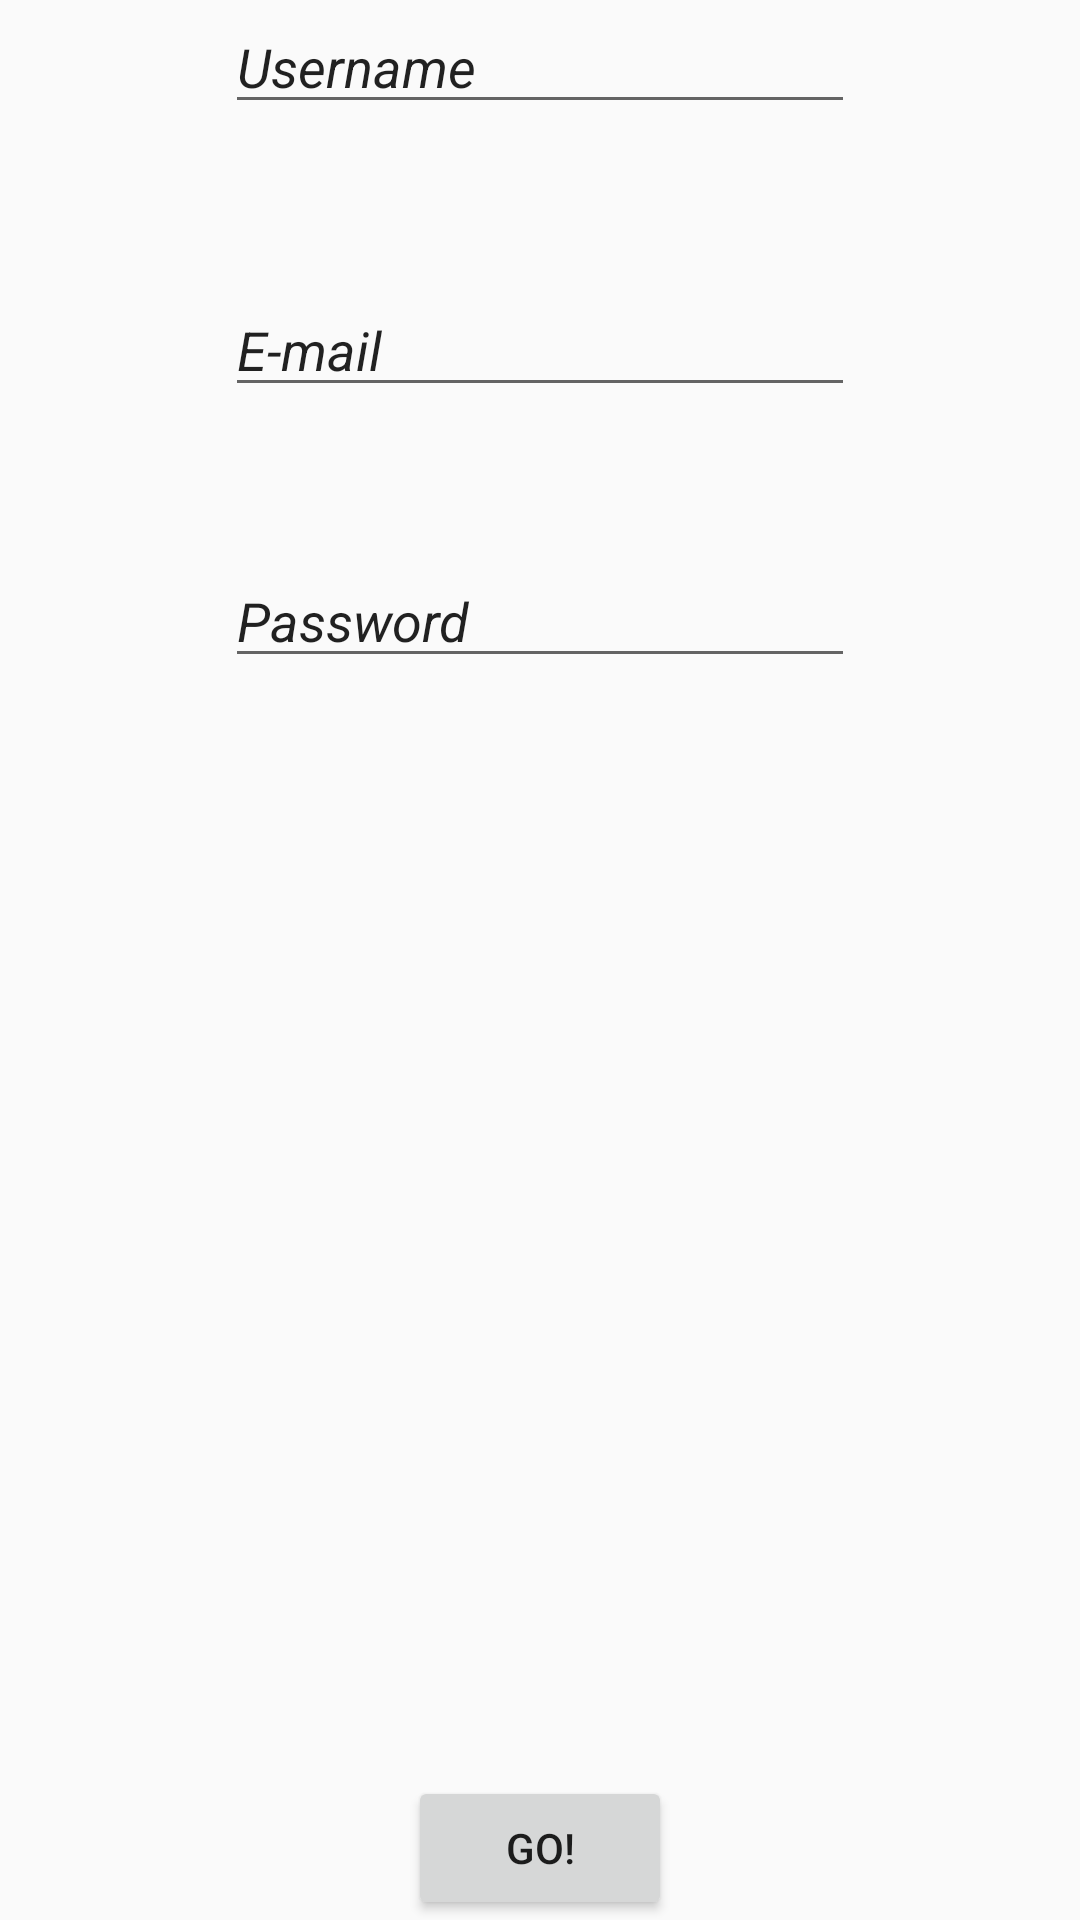

Layout XML and referenced resources for this Android screen:
<!-- AndroidManifest.xml: application theme AppTheme -->
<!-- res/layout/activity_create_acc_screen.xml -->
<?xml version="1.0" encoding="utf-8"?>
<RelativeLayout xmlns:android="http://schemas.android.com/apk/res/android"
    xmlns:tools="http://schemas.android.com/tools" android:layout_width="match_parent"
    android:layout_height="match_parent" android:paddingLeft="@dimen/activity_horizontal_margin"
    android:paddingRight="@dimen/activity_horizontal_margin"
    android:paddingTop="@dimen/activity_vertical_margin"
    android:paddingBottom="@dimen/activity_vertical_margin"
    tools:context="socialcompany.social.CreateAccScreen">

    <EditText
        android:layout_width="wrap_content"
        android:layout_height="wrap_content"
        android:inputType="textPersonName"
        android:text="Username"
        android:ems="10"
        android:id="@+id/Username"
        android:textStyle="italic"
        android:layout_alignParentTop="true"
        android:layout_centerHorizontal="true" />

    <EditText
        android:layout_width="wrap_content"
        android:layout_height="wrap_content"
        android:inputType="textPersonName"
        android:text="E-mail"
        android:ems="10"
        android:id="@+id/Email"
        android:layout_marginTop="53dp"
        android:textStyle="italic"
        android:layout_below="@+id/Username"
        android:layout_alignLeft="@+id/Username"
        android:layout_alignStart="@+id/Username" />

    <EditText
        android:layout_width="wrap_content"
        android:layout_height="wrap_content"
        android:id="@+id/Password"
        android:layout_below="@+id/Email"
        android:layout_marginTop="49dp"
        android:text="Password"
        android:layout_alignLeft="@+id/Email"
        android:layout_alignStart="@+id/Email"
        android:layout_alignRight="@+id/Email"
        android:layout_alignEnd="@+id/Email"
        android:textStyle="italic" />

    <Button
        android:layout_width="wrap_content"
        android:layout_height="wrap_content"
        android:text="GO!"
        android:id="@+id/Create"
        android:layout_alignParentBottom="true"
        android:layout_centerHorizontal="true" />

</RelativeLayout>
<!-- resources referenced by this layout -->
<resources>
  <style name="AppTheme" parent="Theme.AppCompat.Light.DarkActionBar">
          
          <item name="colorPrimary">@color/colorPrimary</item>
          <item name="colorPrimaryDark">@color/colorPrimaryDark</item>
          <item name="colorAccent">@color/colorAccent</item>
      </style>
  <!-- not gathered from this repository: default colours our renderer supplied (Android Studio template values) -->
  <color name="colorPrimary">#FF6200EE</color>
  <color name="colorPrimaryDark">#FF3700B3</color>
  <color name="colorAccent">#FF03DAC5</color>
</resources>
